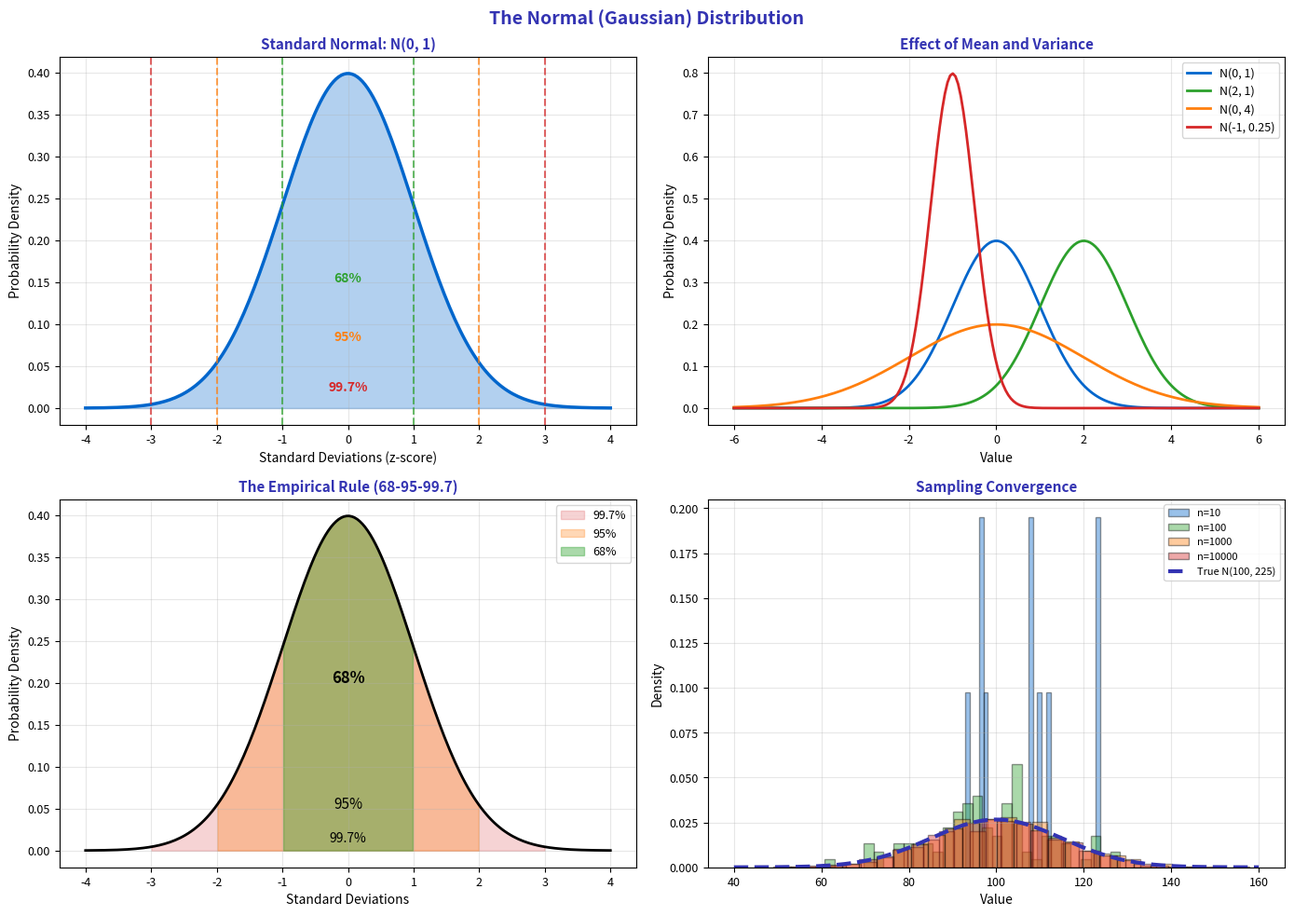

Reproduce this figure in Python. (Note: this script raises an exception after producing the figure.)
"""Normal Distribution - The Gaussian Bell Curve"""
import matplotlib.pyplot as plt
import numpy as np
from scipy import stats
from pathlib import Path

plt.rcParams.update({
    'font.size': 10,
    'axes.labelsize': 10,
    'axes.titlesize': 11,
    'xtick.labelsize': 9,
    'ytick.labelsize': 9,
    'legend.fontsize': 9,
    'figure.figsize': (10, 6),
    'figure.dpi': 150
})

MLPURPLE = '#3333B2'
MLLAVENDER = '#ADADE0'
MLBLUE = '#0066CC'
MLORANGE = '#FF7F0E'
MLGREEN = '#2CA02C'
MLRED = '#D62728'

np.random.seed(42)

fig, axes = plt.subplots(2, 2, figsize=(14, 10))
fig.suptitle('The Normal (Gaussian) Distribution', fontsize=14, fontweight='bold', color=MLPURPLE)

# Plot 1: Standard normal distribution
ax1 = axes[0, 0]
x = np.linspace(-4, 4, 200)
y = stats.norm.pdf(x)

ax1.plot(x, y, color=MLBLUE, linewidth=2.5)
ax1.fill_between(x, y, alpha=0.3, color=MLBLUE)

# Mark standard deviations
for i, color in zip([1, 2, 3], [MLGREEN, MLORANGE, MLRED]):
    ax1.axvline(i, color=color, linestyle='--', linewidth=1.5, alpha=0.7)
    ax1.axvline(-i, color=color, linestyle='--', linewidth=1.5, alpha=0.7)

ax1.annotate('68%', xy=(0, 0.15), fontsize=10, ha='center', color=MLGREEN, fontweight='bold')
ax1.annotate('95%', xy=(0, 0.08), fontsize=10, ha='center', color=MLORANGE, fontweight='bold')
ax1.annotate('99.7%', xy=(0, 0.02), fontsize=10, ha='center', color=MLRED, fontweight='bold')

ax1.set_title('Standard Normal: N(0, 1)', fontsize=11, fontweight='bold', color=MLPURPLE)
ax1.set_xlabel('Standard Deviations (z-score)', fontsize=10)
ax1.set_ylabel('Probability Density', fontsize=10)
ax1.grid(alpha=0.3)

# Plot 2: Different means and standard deviations
ax2 = axes[0, 1]
params = [(0, 1, MLBLUE, 'N(0, 1)'),
          (2, 1, MLGREEN, 'N(2, 1)'),
          (0, 2, MLORANGE, 'N(0, 4)'),
          (-1, 0.5, MLRED, 'N(-1, 0.25)')]

x = np.linspace(-6, 6, 200)
for mu, sigma, color, label in params:
    y = stats.norm.pdf(x, mu, sigma)
    ax2.plot(x, y, color=color, linewidth=2, label=label)

ax2.set_title('Effect of Mean and Variance', fontsize=11, fontweight='bold', color=MLPURPLE)
ax2.set_xlabel('Value', fontsize=10)
ax2.set_ylabel('Probability Density', fontsize=10)
ax2.legend(fontsize=9)
ax2.grid(alpha=0.3)

# Plot 3: 68-95-99.7 Rule visualization
ax3 = axes[1, 0]
x = np.linspace(-4, 4, 200)
y = stats.norm.pdf(x)

ax3.plot(x, y, color='black', linewidth=2)

# Fill regions
ax3.fill_between(x, y, where=(x >= -3) & (x <= 3), alpha=0.2, color=MLRED, label='99.7%')
ax3.fill_between(x, y, where=(x >= -2) & (x <= 2), alpha=0.3, color=MLORANGE, label='95%')
ax3.fill_between(x, y, where=(x >= -1) & (x <= 1), alpha=0.4, color=MLGREEN, label='68%')

ax3.set_title('The Empirical Rule (68-95-99.7)', fontsize=11, fontweight='bold', color=MLPURPLE)
ax3.set_xlabel('Standard Deviations', fontsize=10)
ax3.set_ylabel('Probability Density', fontsize=10)
ax3.legend(fontsize=9, loc='upper right')
ax3.grid(alpha=0.3)

# Add percentages
ax3.annotate('68%', xy=(0, 0.2), fontsize=12, ha='center', fontweight='bold')
ax3.annotate('95%', xy=(0, 0.05), fontsize=11, ha='center')
ax3.annotate('99.7%', xy=(0, 0.01), fontsize=10, ha='center')

# Plot 4: Sampling from normal
ax4 = axes[1, 1]
sample_sizes = [10, 100, 1000, 10000]
colors = [MLBLUE, MLGREEN, MLORANGE, MLRED]

for n, color in zip(sample_sizes, colors):
    sample = np.random.normal(100, 15, n)
    ax4.hist(sample, bins=30, density=True, alpha=0.4, color=color, label=f'n={n}', edgecolor='black')

# True distribution
x = np.linspace(40, 160, 200)
y = stats.norm.pdf(x, 100, 15)
ax4.plot(x, y, color=MLPURPLE, linewidth=3, linestyle='--', label='True N(100, 225)')

ax4.set_title('Sampling Convergence', fontsize=11, fontweight='bold', color=MLPURPLE)
ax4.set_xlabel('Value', fontsize=10)
ax4.set_ylabel('Density', fontsize=10)
ax4.legend(fontsize=8)
ax4.grid(alpha=0.3)

plt.tight_layout()
plt.savefig(Path(__file__).parent / 'chart.pdf', dpi=300, bbox_inches='tight')
plt.close()
